Photos from the image-classification dataset "data" in the GitHub repository Achuthan2909/Heart-Disease-Analysis-using-ECG-Spectrograms-and-SHAP. Its 5 classes are: APC, LBB, NOR, PVC, RBB.

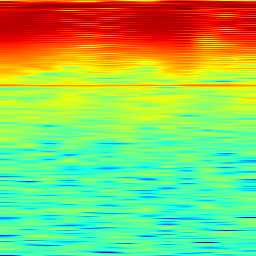
Label: APC

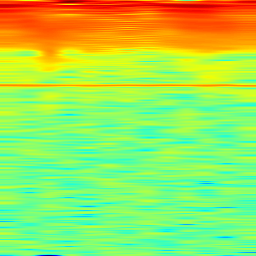
Label: LBB

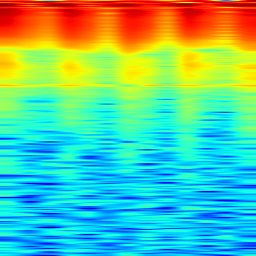
Label: PVC

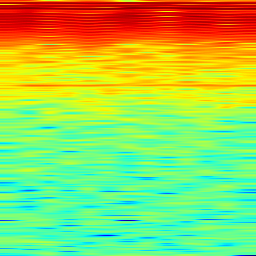
Label: NOR

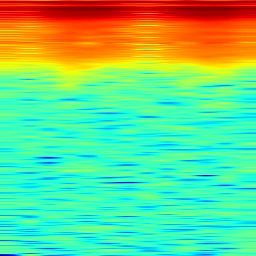
Label: RBB

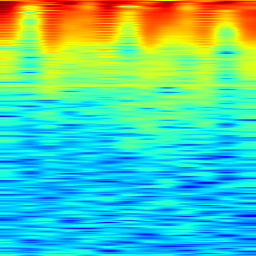
Label: PVC
